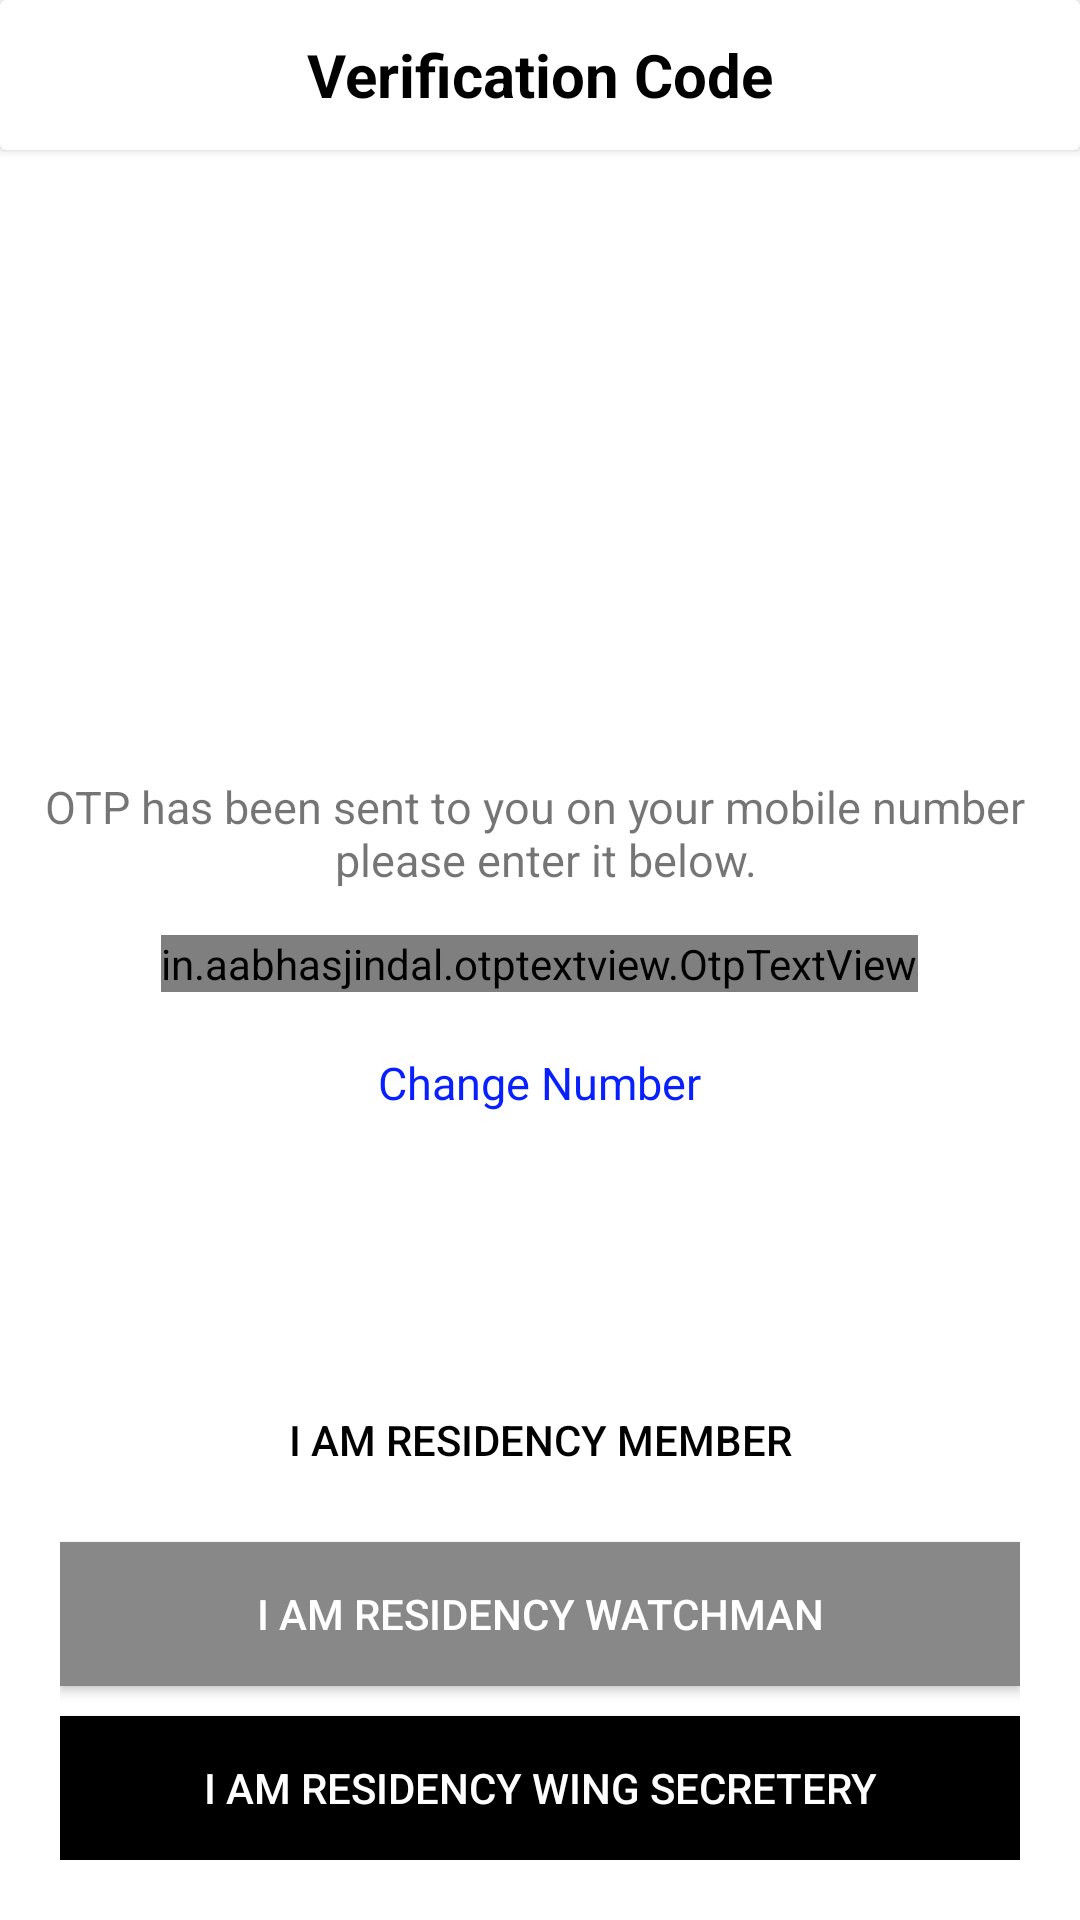

Layout XML and referenced resources for this Android screen:
<!-- AndroidManifest.xml: application theme AppTheme -->
<!-- res/layout/activity_otp.xml -->
<?xml version="1.0" encoding="utf-8"?>
<RelativeLayout xmlns:android="http://schemas.android.com/apk/res/android"
    xmlns:app="http://schemas.android.com/apk/res-auto"
    xmlns:tools="http://schemas.android.com/tools"
    android:layout_width="match_parent"
    android:layout_height="match_parent"
    android:background="@color/white"
    tools:context=".MixActivity.OtpActivity">

    <androidx.cardview.widget.CardView
        android:layout_width="match_parent"
        android:layout_height="50dp">

        <ImageView
            android:layout_width="wrap_content"
            android:layout_height="wrap_content"
            android:layout_gravity="center|start"
            android:layout_marginLeft="20dp"
            android:onClick="back"
            android:src="@drawable/ic_arrow_back_black_24dp" />


        <TextView
            android:layout_width="wrap_content"
            android:layout_height="wrap_content"
            android:layout_gravity="center"
            android:text="@string/verification_code"
            android:textColor="@color/black"
            android:textSize="20dp"
            android:textStyle="bold" />

    </androidx.cardview.widget.CardView>


    <LinearLayout
        android:layout_width="match_parent"
        android:layout_height="wrap_content"
        android:layout_alignParentTop="true"
        android:layout_centerInParent="true"
        android:layout_marginTop="30dp"
        android:gravity="center"
        android:orientation="vertical">


    </LinearLayout>

    <LinearLayout
        android:layout_width="match_parent"
        android:layout_height="wrap_content"
        android:layout_centerInParent="true"
        android:layout_margin="10dp"
        android:gravity="center"
        android:orientation="vertical">

        <TextView
            android:layout_width="wrap_content"
            android:layout_height="wrap_content"
            android:text="@string/otp_title"
            android:textAlignment="center"
            android:textSize="15dp" />

        <LinearLayout
            android:layout_width="match_parent"
            android:layout_height="wrap_content"
            android:layout_centerInParent="true"
            android:layout_margin="10dp"
            android:orientation="vertical">


            <TextView
                android:id="@+id/tv_time"
                android:layout_width="wrap_content"
                android:layout_height="wrap_content"
                android:layout_gravity="center"
                android:layout_marginTop="10dp"
                android:text="00:00"
                android:textColor="@color/black"
                android:textSize="20dp"
                android:visibility="gone" />

            <TextView
                android:id="@+id/tv_resend_otp"
                android:layout_width="wrap_content"
                android:layout_height="wrap_content"
                android:layout_gravity="center"
                android:layout_marginTop="10dp"
                android:text="@string/resent_otp"
                android:textColor="@color/blue"
                android:textSize="20dp"
                android:visibility="gone" />

            <in.aabhasjindal.otptextview.OtpTextView
                android:id="@+id/et_otp"
                android:layout_width="wrap_content"
                android:layout_height="wrap_content"
                android:layout_gravity="center"
                android:layout_marginTop="05dp"
                android:textColor="@color/black"
                app:bar_active_color="@color/black"
                app:bar_enabled="true"
                app:bar_error_color="@color/red"
                app:bar_inactive_color="@color/black"
                app:bar_success_color="@color/black"
                app:box_margin="05dp"
                app:length="6"
                app:otp_box_background_error="@color/red"
                app:otp_text_size="18dp"
                app:width="40dp" />


            <TextView
                android:layout_width="wrap_content"
                android:layout_height="wrap_content"
                android:layout_gravity="center"
                android:layout_marginTop="20dp"
                android:onClick="changenumber"
                android:text="@string/change_number"
                android:textColor="@color/blue"
                android:textSize="15dp" />

        </LinearLayout>

    </LinearLayout>


    <LinearLayout
        android:layout_width="match_parent"
        android:layout_height="wrap_content"
        android:layout_alignParentBottom="true"
        android:layout_margin="20dp"
        android:orientation="vertical">

        <Button
            android:id="@+id/btn_next"
            android:layout_width="match_parent"
            android:layout_height="wrap_content"
            android:layout_marginTop="10dp"
            android:background="@drawable/resident_type_box"
            android:enabled="true"
            android:text="I am residency Member"
            android:textColor="@color/black" />

        <Button
            android:layout_width="match_parent"
            android:layout_height="wrap_content"
            android:layout_marginTop="10dp"
            android:background="@color/appcolor"
            android:enabled="true"
            android:onClick="wm"
            android:text="I am residency watchman"
            android:textColor="@color/white" />


        <Button
            android:id="@+id/btn"
            android:layout_width="match_parent"
            android:layout_height="wrap_content"
            android:layout_marginTop="10dp"
            android:background="@color/black"
            android:enabled="true"
            android:text="I am Residency wing Secretery"
            android:textColor="@color/white" />
    </LinearLayout>
</RelativeLayout>
<!-- resources referenced by this layout -->
<resources>
  <color name="appcolor">#888888</color>
  <color name="black">#000000</color>
  <color name="blue">#0820FF</color>
  <color name="white">#FFFFFF</color>
  <string name="change_number">Change Number</string>
  <string name="otp_title">OTP has been sent to you on your mobile number \n please enter it below.</string>
  <string name="resent_otp">Resend OTP</string>
  <string name="verification_code">Verification Code</string>
  <style name="AppTheme" parent="Theme.AppCompat.Light.NoActionBar">
          
          <item name="colorPrimary">@color/colorPrimary</item>
          <item name="colorPrimaryDark">@color/colorPrimaryDark</item>
          <item name="colorAccent">@color/colorAccent</item>
  
  
          <item name="android:windowContentTransitions">true</item>
          <item name="windowNoTitle">true</item>
          <item name="windowActionBar">false</item>
  
      </style>
  <color name="colorPrimary">#888888</color>
  <color name="colorPrimaryDark">#888888</color>
  <color name="colorAccent">#000000</color>
</resources>
